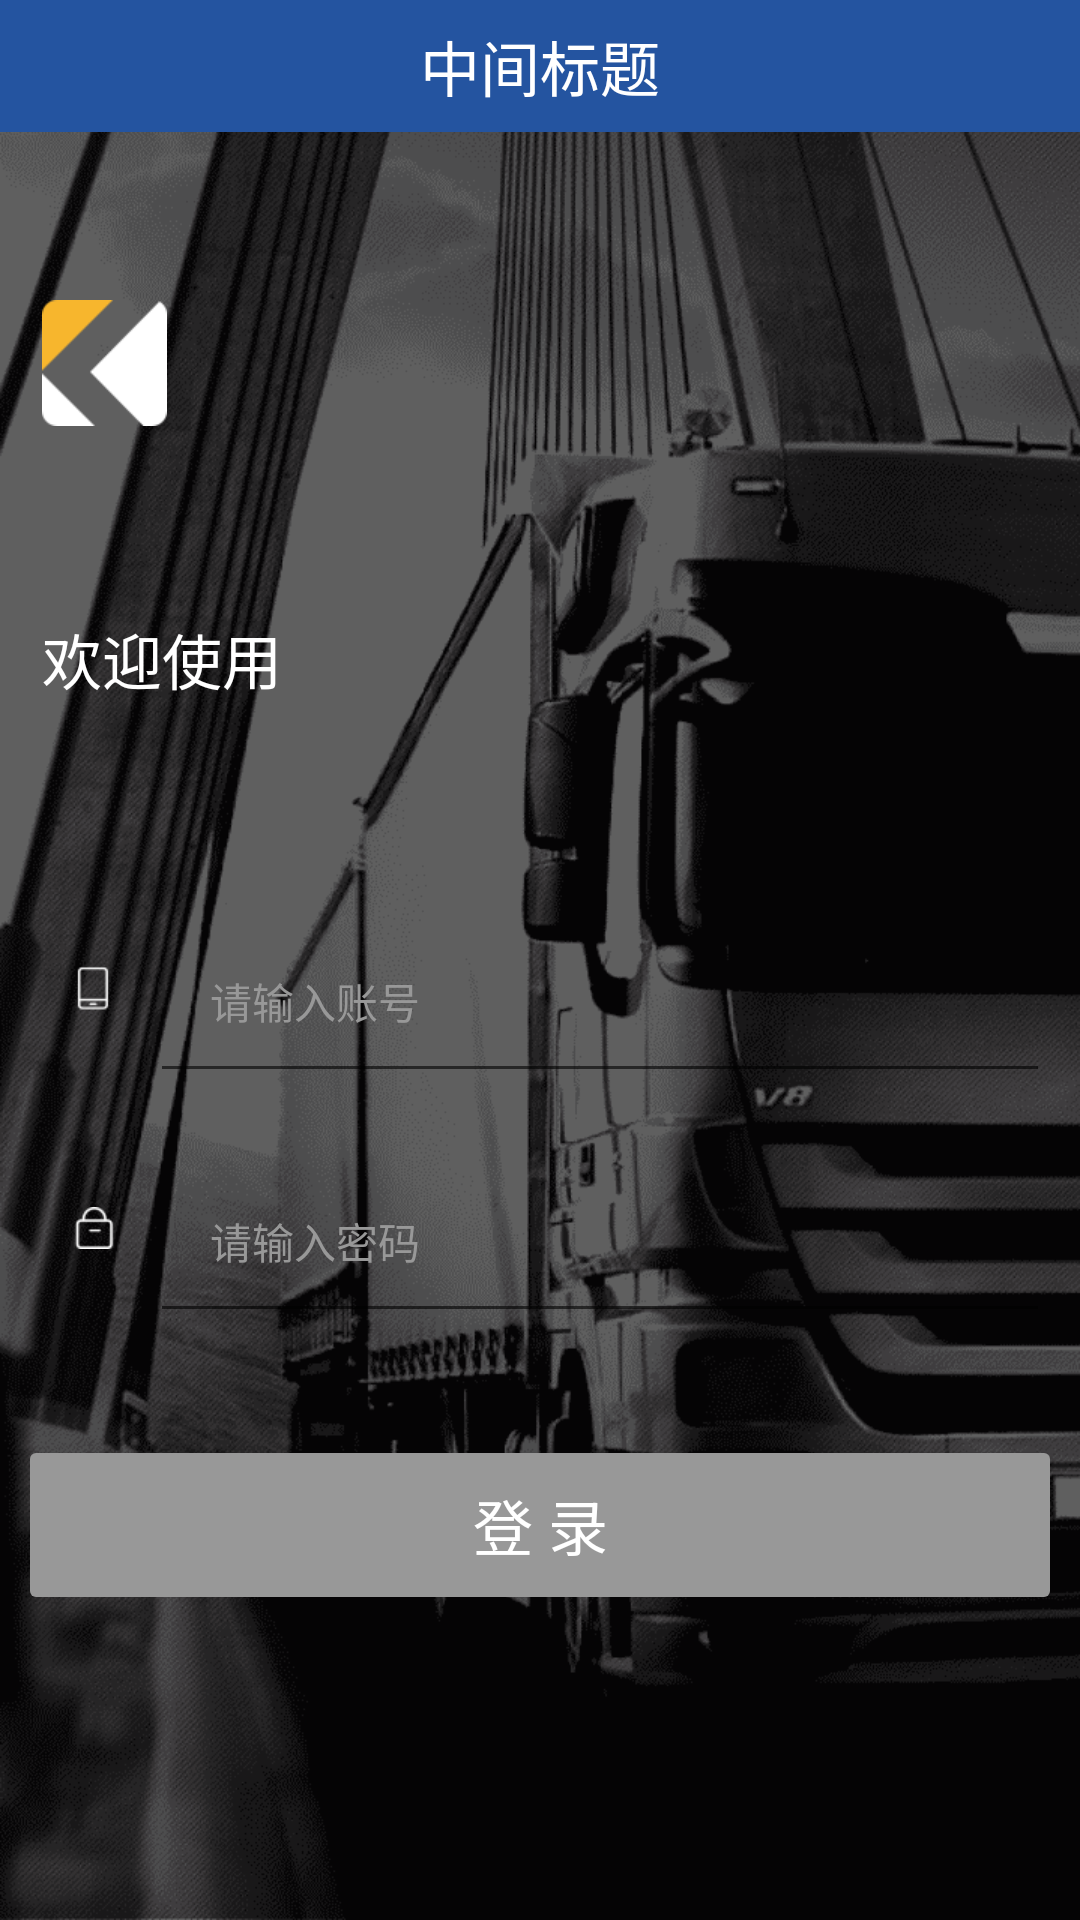

Reconstruct the res/layout file that produces this screen, plus the resources it refers to.
<!-- AndroidManifest.xml: application theme AppTheme -->
<!-- res/layout/activity_login.xml -->
<?xml version="1.0" encoding="utf-8"?>
<androidx.constraintlayout.widget.ConstraintLayout xmlns:android="http://schemas.android.com/apk/res/android"
    xmlns:app="http://schemas.android.com/apk/res-auto"
    xmlns:tools="http://schemas.android.com/tools"
    android:layout_width="match_parent"
    android:layout_height="match_parent"
    android:background="@mipmap/bg_activity_login"
    tools:ignore="MissingConstraints">


    <androidx.core.widget.NestedScrollView
        android:layout_width="match_parent"
        android:layout_height="match_parent">

        <androidx.constraintlayout.widget.ConstraintLayout
            android:layout_width="match_parent"
            android:layout_height="wrap_content"
            android:orientation="vertical"
            tools:ignore="ContentDescription">

            <Button
                android:id="@+id/activity_login_btn_login"
                android:layout_width="match_parent"
                android:layout_height="wrap_content"
                android:layout_marginStart="@dimen/dp10"
                android:layout_marginTop="@dimen/dp40"
                android:layout_marginEnd="@dimen/dp10"
                android:background="@drawable/login_btn_select"
                android:text="@string/sign_in"
                android:textColor="@android:color/white"
                android:textSize="@dimen/sp20"
                app:layout_constraintTop_toBottomOf="@id/activity_login_password_cl" />

            <ImageView
                android:id="@+id/activity_login_iv_logo"
                android:layout_width="wrap_content"
                android:layout_height="wrap_content"
                android:layout_marginStart="@dimen/dp14"
                android:layout_marginTop="@dimen/dp100"
                android:background="@mipmap/logo_activity_login"
                app:layout_constraintLeft_toLeftOf="parent"
                app:layout_constraintTop_toTopOf="parent" />


            <TextView
                android:id="@+id/activity_login_tv_welcome"
                android:layout_width="wrap_content"
                android:layout_height="wrap_content"
                android:layout_marginTop="@dimen/dp63"
                android:text="@string/welcome"
                android:textColor="@android:color/white"
                android:textSize="@dimen/sp20"
                app:layout_constraintLeft_toLeftOf="@id/activity_login_iv_logo"
                app:layout_constraintTop_toBottomOf="@id/activity_login_iv_logo" />

            <androidx.constraintlayout.widget.ConstraintLayout
                android:id="@+id/activity_login_password_cl"
                android:layout_width="match_parent"
                android:layout_height="wrap_content"
                android:layout_marginStart="@dimen/dp10"
                android:layout_marginTop="@dimen/dp10"
                android:layout_marginEnd="@dimen/dp10"
                android:gravity="center_vertical"
                android:orientation="horizontal"
                app:layout_constraintTop_toBottomOf="@id/activity_login_account_cl">

                <Button
                    android:id="@+id/activity_login_password_btn_delete"
                    android:layout_width="@dimen/dp20"
                    android:layout_height="@dimen/dp20"
                    android:layout_marginEnd="@dimen/dp20"
                    android:background="@drawable/login_delete_button_shape"
                    android:paddingStart="@dimen/dp10"
                    android:paddingEnd="@dimen/dp10"
                    app:layout_constraintBottom_toBottomOf="parent"
                    app:layout_constraintRight_toLeftOf="@id/activity_login_password_btn_see"
                    app:layout_constraintTop_toTopOf="parent" />

                <Button
                    android:id="@+id/activity_login_password_btn_see"
                    android:layout_width="@dimen/dp30"
                    android:layout_height="@dimen/dp20"
                    android:background="@drawable/login_see_button_shape"
                    android:paddingStart="@dimen/dp10"
                    android:paddingEnd="@dimen/dp10"
                    app:layout_constraintBottom_toBottomOf="parent"
                    app:layout_constraintRight_toRightOf="parent"
                    app:layout_constraintTop_toTopOf="parent" />

                <ImageView
                    android:id="@+id/activity_login_password_logo"
                    android:layout_width="wrap_content"
                    android:layout_height="wrap_content"
                    android:layout_marginStart="@dimen/dp14"
                    android:src="@mipmap/activity_login_pas"
                    app:layout_constraintBottom_toBottomOf="parent"
                    app:layout_constraintLeft_toLeftOf="parent"
                    app:layout_constraintTop_toTopOf="parent" />


                <com.google.android.material.textfield.TextInputLayout
                    android:id="@+id/activity_login_password_tl"
                    android:layout_width="match_parent"
                    android:layout_height="wrap_content"
                    android:layout_marginStart="@dimen/dp40"
                    android:textColorHint="@color/login_btn_default"
                    app:layout_constraintLeft_toRightOf="@id/activity_login_password_logo"
                    app:layout_constraintRight_toLeftOf="@id/activity_login_password_btn_delete"
                    tools:ignore="MissingConstraints">

                    <EditText
                        android:id="@+id/activity_login_password_tl_et_password"
                        android:layout_width="match_parent"
                        android:layout_height="wrap_content"
                        android:hint="@string/inputpassword"
                        android:imeActionId="6"
                        android:imeActionLabel="@string/action_sign_in_short"
                        android:imeOptions="actionUnspecified"
                        android:inputType="textPassword"
                        android:maxLines="1"
                        android:padding="@dimen/dp20"
                        android:singleLine="true"
                        android:textColor="@android:color/white"
                        android:textSize="@dimen/sp14" />
                </com.google.android.material.textfield.TextInputLayout>
            </androidx.constraintlayout.widget.ConstraintLayout>

            <androidx.constraintlayout.widget.ConstraintLayout
                android:id="@+id/activity_login_account_cl"
                android:layout_width="match_parent"
                android:layout_height="wrap_content"
                android:layout_marginStart="@dimen/dp10"
                android:layout_marginTop="@dimen/dp60"
                android:layout_marginEnd="@dimen/dp10"
                android:orientation="horizontal"
                app:layout_constraintTop_toBottomOf="@id/activity_login_tv_welcome">

                <Button
                    android:id="@+id/activity_login_account_btn_delete"
                    android:layout_width="@dimen/dp20"
                    android:layout_height="@dimen/dp20"
                    android:background="@drawable/login_delete_button_shape"
                    android:padding="@dimen/dp10"
                    app:layout_constraintBottom_toBottomOf="parent"
                    app:layout_constraintRight_toRightOf="parent"
                    app:layout_constraintTop_toTopOf="parent" />

                <ImageView
                    android:id="@+id/activity_login_account_logo"
                    android:layout_width="wrap_content"
                    android:layout_height="wrap_content"
                    android:layout_marginStart="@dimen/dp14"
                    android:src="@mipmap/activity_login_account"
                    app:layout_constraintBottom_toBottomOf="parent"
                    app:layout_constraintLeft_toLeftOf="parent"
                    app:layout_constraintTop_toTopOf="parent" />

                <com.google.android.material.textfield.TextInputLayout
                    android:layout_width="match_parent"
                    android:layout_height="wrap_content"
                    android:layout_marginStart="@dimen/dp40"
                    android:textColorHint="@color/login_btn_default"
                    app:layout_constraintLeft_toRightOf="@id/activity_login_account_logo"
                    app:layout_constraintRight_toLeftOf="@id/activity_login_account_btn_delete">

                    <AutoCompleteTextView
                        android:id="@+id/activity_login_actv_account"
                        android:layout_width="match_parent"
                        android:layout_height="wrap_content"
                        android:hint="@string/inputaccount"
                        android:maxLines="1"
                        android:padding="@dimen/dp20"
                        android:singleLine="true"
                        android:textColor="@android:color/white"
                        android:textSize="@dimen/sp14" />
                </com.google.android.material.textfield.TextInputLayout>
            </androidx.constraintlayout.widget.ConstraintLayout>

            <include
                layout="@layout/layout_common_title"
                app:layout_constraintTop_toTopOf="parent" />
        </androidx.constraintlayout.widget.ConstraintLayout>
    </androidx.core.widget.NestedScrollView>
</androidx.constraintlayout.widget.ConstraintLayout>
<!-- res/layout/layout_common_title.xml (included above) -->
<?xml version="1.0" encoding="utf-8"?>
<androidx.constraintlayout.widget.ConstraintLayout xmlns:android="http://schemas.android.com/apk/res/android"
    xmlns:app="http://schemas.android.com/apk/res-auto"
    xmlns:tools="http://schemas.android.com/tools"
    android:layout_width="match_parent"
    android:layout_height="@dimen/dp44"
    android:background="@color/Theme_Color"
    android:orientation="horizontal"
    tools:ignore="MissingConstraints">

    <TextView
        android:id="@+id/layout_common_title_tv_centertitle"
        android:layout_width="wrap_content"
        android:layout_height="wrap_content"
        android:text="中间标题"
        android:textColor="@android:color/white"
        android:textSize="@dimen/sp20"
        app:layout_constraintBottom_toBottomOf="parent"
        app:layout_constraintLeft_toLeftOf="parent"
        app:layout_constraintRight_toRightOf="parent"
        app:layout_constraintTop_toTopOf="parent" />

    <TextView
        android:id="@+id/layout_common_title_tv_righttitle"
        android:layout_width="wrap_content"
        android:layout_height="wrap_content"
        android:layout_marginEnd="@dimen/dp20"
        android:background="@drawable/blue_selector"
        android:padding="@dimen/dp10"
        android:text="右标题"
        android:textColor="@android:color/white"
        android:textSize="@dimen/sp18"
        android:visibility="invisible"
        app:layout_constraintBottom_toBottomOf="parent"
        app:layout_constraintRight_toRightOf="parent"
        app:layout_constraintTop_toTopOf="parent" />

    <androidx.constraintlayout.widget.ConstraintLayout
        android:id="@+id/layout_common_title_cl_back"
        android:layout_width="wrap_content"
        android:layout_height="wrap_content"
        android:background="@drawable/blue_selector"
        android:orientation="horizontal"
        android:visibility="invisible"
        app:layout_constraintBottom_toBottomOf="parent"
        app:layout_constraintTop_toTopOf="parent">

        <TextView
            android:id="@+id/layout_common_title_cl_back_tv_title"
            android:layout_width="wrap_content"
            android:layout_height="wrap_content"
            android:padding="@dimen/dp10"
            android:text="@string/back"
            android:textColor="@android:color/white"
            android:textSize="@dimen/sp18"
            app:layout_constraintBottom_toBottomOf="parent"
            app:layout_constraintTop_toTopOf="parent" />

    </androidx.constraintlayout.widget.ConstraintLayout>

</androidx.constraintlayout.widget.ConstraintLayout>
<!-- resources referenced by this layout -->
<resources>
  <color name="Theme_Color">#2454A0</color>
  <color name="login_btn_default">#989898</color>
  <dimen name="dp10">10dp</dimen>
  <dimen name="dp100">100dp</dimen>
  <dimen name="dp14">14dp</dimen>
  <dimen name="dp20">20dp</dimen>
  <dimen name="dp30">30dp</dimen>
  <dimen name="dp40">40dp</dimen>
  <dimen name="dp44">44dp</dimen>
  <dimen name="dp60">60dp</dimen>
  <dimen name="dp63">63dp</dimen>
  <dimen name="sp14">14sp</dimen>
  <dimen name="sp18">18sp</dimen>
  <dimen name="sp20">20sp</dimen>
  <!-- drawable blue_selector (drawable) -->
  <?xml version="1.0" encoding="utf-8"?>
  <selector xmlns:android="http://schemas.android.com/apk/res/android">
      <item android:state_pressed="false">
          <shape android:shape="rectangle">
              
              <solid android:color="@android:color/transparent" />
          </shape>
      </item>
      <item android:state_pressed="true">
          <shape android:shape="rectangle">
              <solid android:color="@color/Blue_Press" />
          </shape>
      </item>
  </selector>
  <!-- drawable login_btn_select (drawable) -->
  <?xml version="1.0" encoding="utf-8"?>
  <selector xmlns:android="http://schemas.android.com/apk/res/android">
      <item android:state_pressed="false">
          <shape android:shape="rectangle">
              
              <corners android:radius="2dp" />
              
              
              <solid android:color="@color/login_btn_default" />
          </shape>
      </item>
      <item android:state_pressed="true">
          <shape android:shape="rectangle">
              <corners android:radius="2dp" />
              <solid android:color="@color/login_btn_press" />
          </shape>
      </item>
  </selector>
  <!-- drawable login_delete_button_shape (drawable) -->
  <?xml version="1.0" encoding="utf-8"?>
  <selector xmlns:android="http://schemas.android.com/apk/res/android">
      <item android:drawable="@drawable/activity_login_delete" android:state_pressed="false" />
      <item android:drawable="@drawable/activity_login_delete" android:state_pressed="true" />
  </selector>
  <!-- drawable login_see_button_shape (drawable) -->
  <?xml version="1.0" encoding="utf-8"?>
  <selector xmlns:android="http://schemas.android.com/apk/res/android">
      <item android:drawable="@drawable/activity_login_see" android:state_pressed="false" />
      <item android:drawable="@drawable/activity_login_see" android:state_pressed="true" />
  </selector>
  <!-- mipmap activity_login_account: png bitmap (mipmap-xhdpi, 386 bytes) -->
  <!-- mipmap activity_login_pas: png bitmap (mipmap-xhdpi, 584 bytes) -->
  <!-- mipmap bg_activity_login: png bitmap (mipmap-xhdpi, 133739 bytes) -->
  <!-- mipmap logo_activity_login: png bitmap (mipmap-xhdpi, 1522 bytes) -->
  <string name="action_sign_in_short">登录</string>
  <string name="back">返回</string>
  <string name="inputaccount">请输入账号</string>
  <string name="inputpassword">请输入密码</string>
  <string name="sign_in">登 录</string>
  <string name="welcome">欢迎使用</string>
  <style name="AppTheme" parent="Theme.AppCompat.Light.DarkActionBar">
          
          <item name="colorPrimary">@color/colorPrimary</item>
          <item name="colorPrimaryDark">@color/colorPrimaryDark</item>
          <item name="colorAccent">@color/colorAccent</item>
      </style>
  <color name="Blue_Press">#1e90ff</color>
  <color name="login_btn_press">#2454A0</color>
  <!-- drawable activity_login_delete: png bitmap (mipmap-xhdpi, 840 bytes) -->
  <!-- drawable activity_login_see: png bitmap (mipmap-xhdpi, 1248 bytes) -->
  <color name="colorPrimary">#008577</color>
  <color name="colorPrimaryDark">#00574B</color>
  <color name="colorAccent">#989898</color>
</resources>
